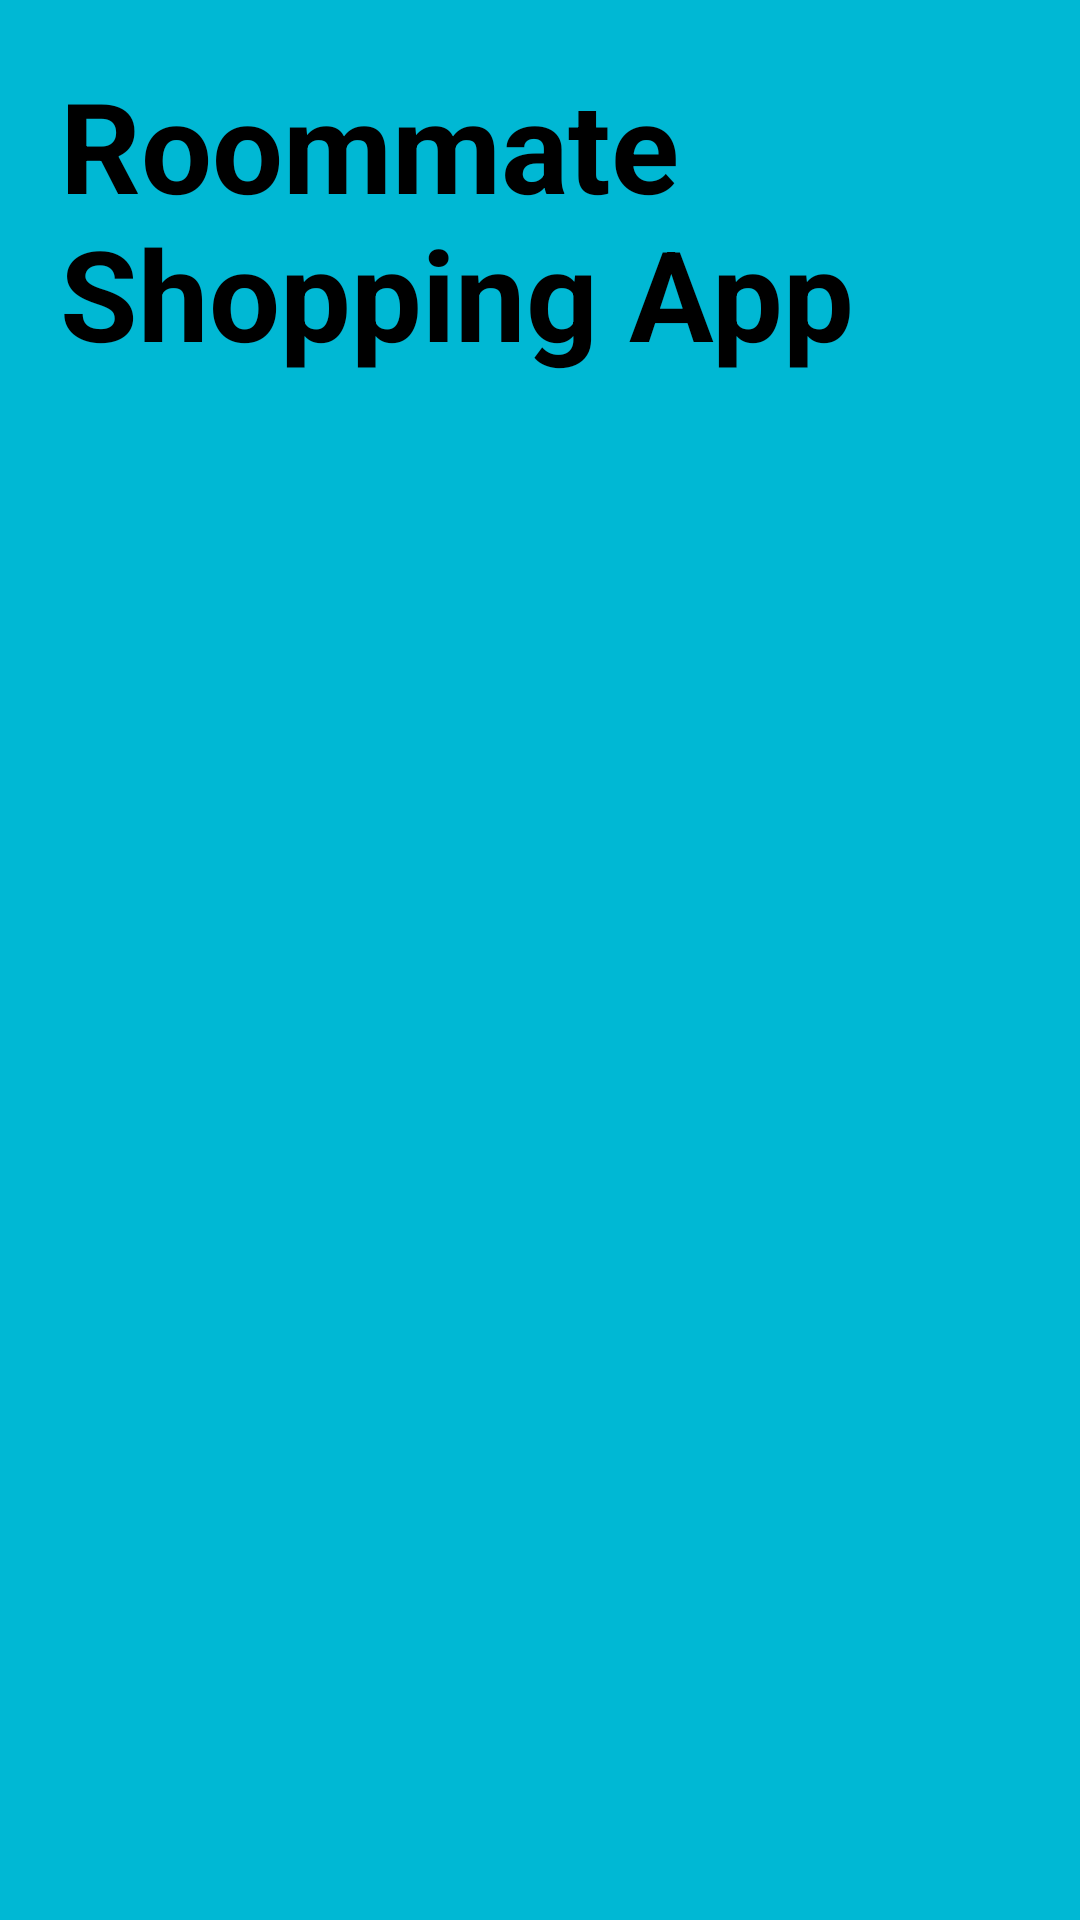

Produce the Android XML layout that renders to this screen, including the resource entries it uses.
<!-- AndroidManifest.xml: application theme Theme.FinalMobileDevProject -->
<!-- res/layout/main_drawer_header.xml -->
<?xml version="1.0" encoding="utf-8"?>
<LinearLayout xmlns:android="http://schemas.android.com/apk/res/android"
    android:layout_width="match_parent"
    android:layout_height="200dp"
    android:background="#00B8D4"
    android:padding="20dp">

    <TextView
        android:id="@+id/textView"
        android:layout_width="wrap_content"
        android:layout_height="wrap_content"
        android:layout_weight="1"
        android:text="Roommate Shopping App"
        android:textColor="@color/black"
        android:textSize="42sp"
        android:textStyle="bold" />
</LinearLayout>
<!-- resources referenced by this layout -->
<resources>
  <color name="black">#FF000000</color>
  <style name="Theme.FinalMobileDevProject" parent="Theme.MaterialComponents.DayNight.DarkActionBar">
          
          <item name="colorPrimary">@color/purple_500</item>
          <item name="colorPrimaryVariant">@color/purple_700</item>
          <item name="colorOnPrimary">@color/white</item>
          
          <item name="colorSecondary">@color/teal_200</item>
          <item name="colorSecondaryVariant">@color/teal_700</item>
          <item name="colorOnSecondary">@color/black</item>
          
          <item name="android:statusBarColor">?attr/colorPrimaryVariant</item>
          
      </style>
  <color name="purple_500">#FF6200EE</color>
  <color name="purple_700">#FF3700B3</color>
  <color name="white">#FFFFFFFF</color>
  <color name="teal_200">#FF03DAC5</color>
  <color name="teal_700">#FF018786</color>
</resources>
